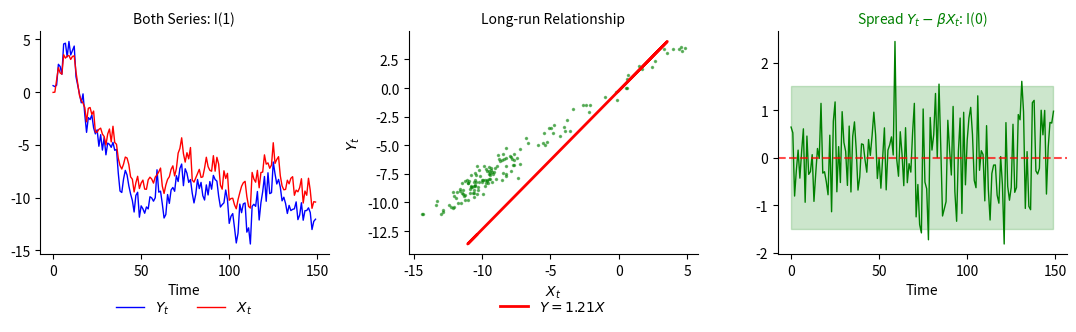
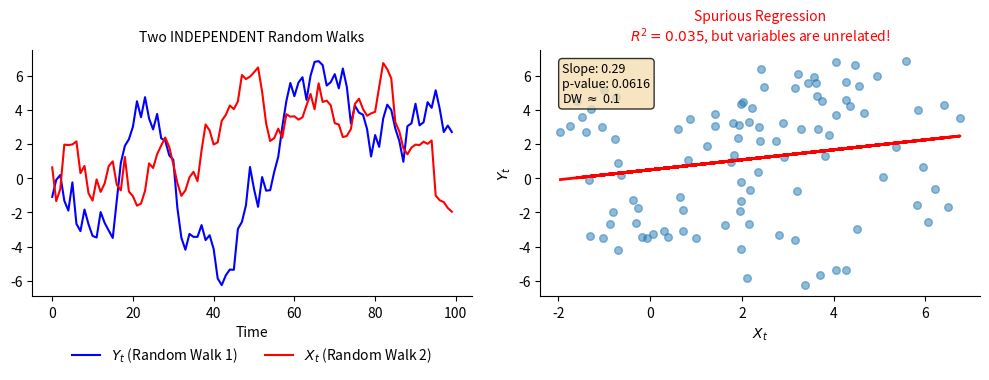
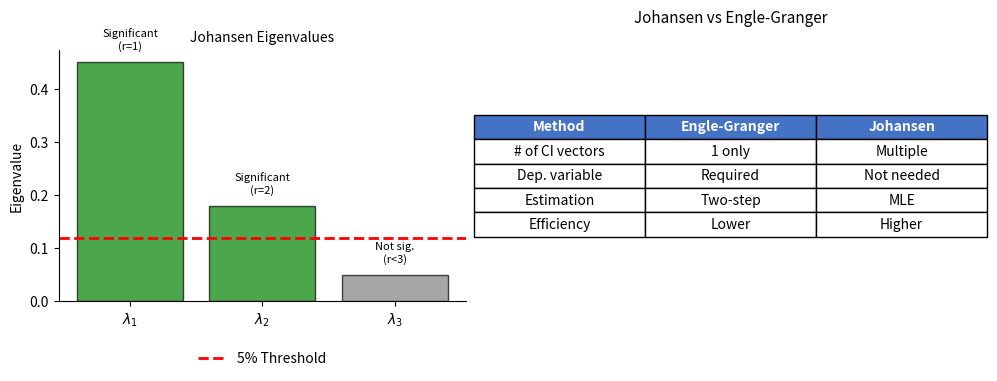
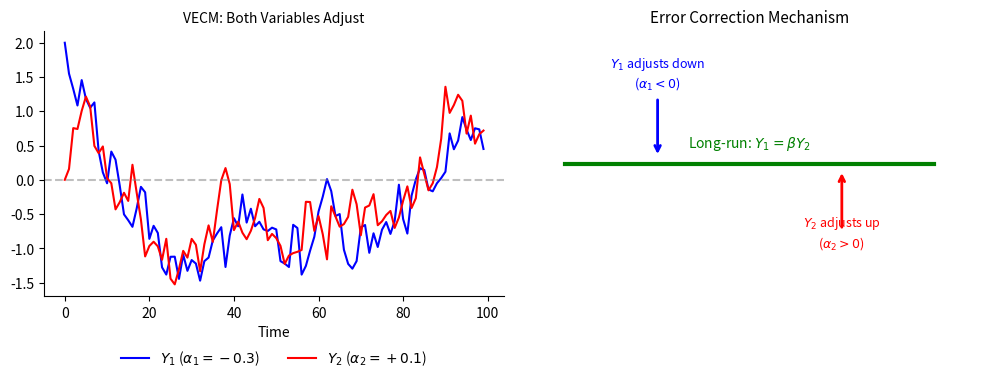
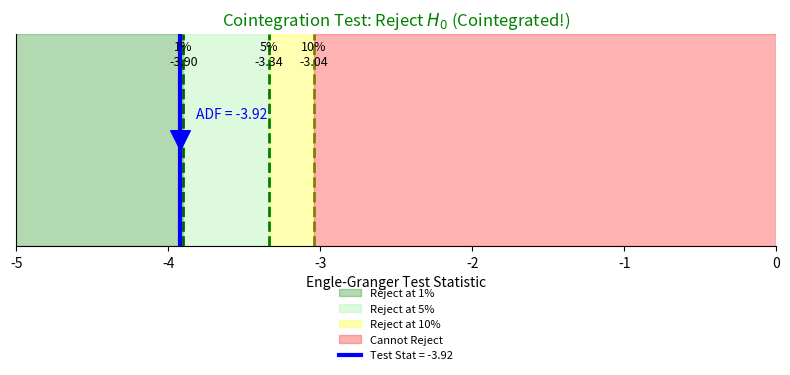
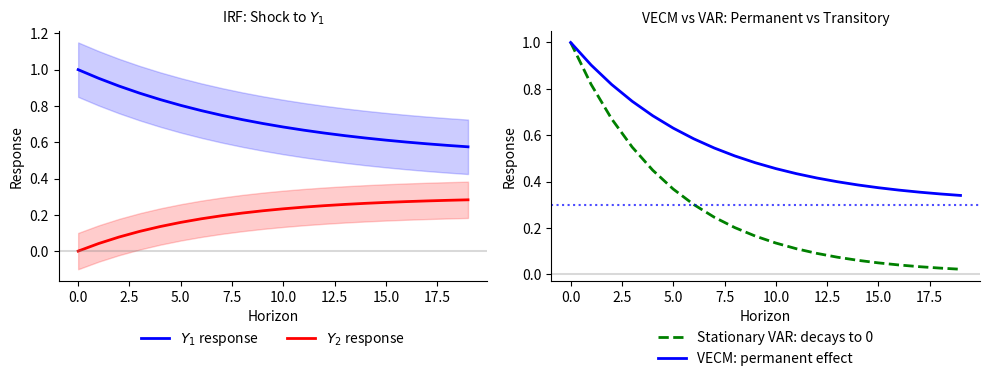
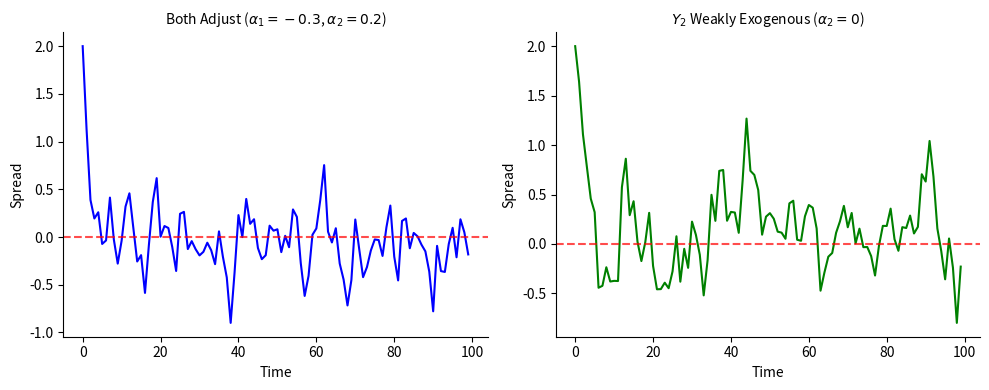
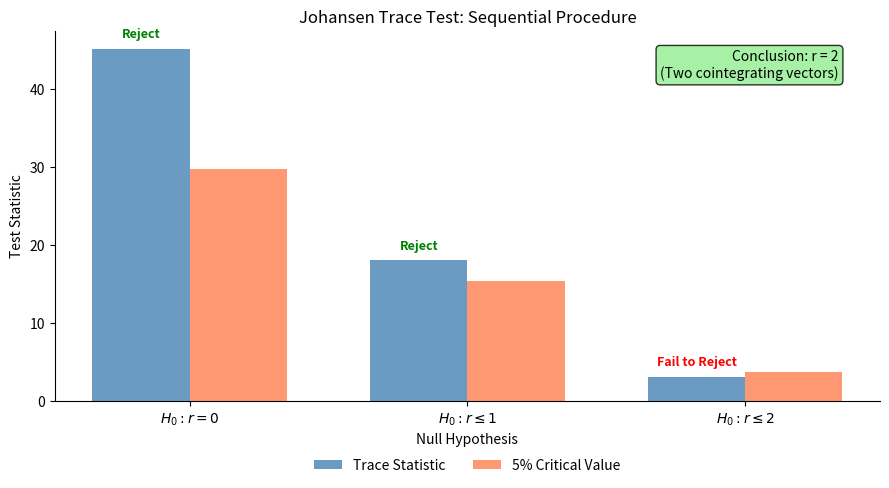

Source code (Python) for these figures, in order:
#!/usr/bin/env python3
"""
Generate charts for Chapter 6 seminar quiz answers
Cointegration and VECM
Time Series Analysis Course
"""

import numpy as np
import matplotlib.pyplot as plt
import os

# Set style for transparent backgrounds
plt.rcParams['font.size'] = 10
plt.rcParams['axes.titlesize'] = 12
plt.rcParams['axes.labelsize'] = 10
plt.rcParams['figure.facecolor'] = 'none'
plt.rcParams['axes.facecolor'] = 'none'
plt.rcParams['savefig.facecolor'] = 'none'
plt.rcParams['savefig.transparent'] = True
plt.rcParams['axes.grid'] = False
plt.rcParams['axes.spines.top'] = False
plt.rcParams['axes.spines.right'] = False

# Output directory
output_dir = 'charts'
os.makedirs(output_dir, exist_ok=True)

def save_fig(name):
    plt.savefig(f'{output_dir}/{name}.pdf', format='pdf', bbox_inches='tight',
                transparent=True, dpi=150)
    plt.close()
    print(f"  Created {name}.pdf")

# =============================================================================
# CHAPTER 6: Cointegration and VECM Quiz Charts
# =============================================================================
print("Chapter 6: Cointegration & VECM Quiz Charts")

# Quiz 1: Cointegration concept
def ch6_quiz1_cointegration():
    np.random.seed(42)
    fig, axes = plt.subplots(1, 3, figsize=(11, 3.5))
    fig.patch.set_alpha(0)
    for _a in np.array(axes).flatten(): _a.patch.set_alpha(0)

    n = 150
    # Common stochastic trend
    eps = np.random.normal(0, 1, n)
    tau = np.cumsum(eps)  # Random walk (common trend)

    # Two cointegrated series
    y1 = tau + np.random.normal(0, 0.5, n)
    y2 = 0.8 * tau + np.random.normal(0, 0.5, n)

    # Spread (cointegrating relationship)
    spread = y1 - 1.25 * y2  # Should be stationary

    axes[0].plot(y1, 'b-', linewidth=1, label='$Y_t$')
    axes[0].plot(y2, 'r-', linewidth=1, label='$X_t$')
    axes[0].set_title('Both Series: I(1)', fontsize=10)
    axes[0].set_xlabel('Time')
    axes[0].legend(loc='upper center', bbox_to_anchor=(0.5, -0.15), ncol=2, frameon=False)

    axes[1].plot(y1, y2, 'g.', alpha=0.5, markersize=3)
    z = np.polyfit(y2, y1, 1)
    p = np.poly1d(z)
    axes[1].plot(y2, p(y2), 'r-', linewidth=2, label=f'$Y = {z[0]:.2f}X$')
    axes[1].set_xlabel('$X_t$')
    axes[1].set_ylabel('$Y_t$')
    axes[1].set_title('Long-run Relationship', fontsize=10)
    axes[1].legend(loc='upper center', bbox_to_anchor=(0.5, -0.15), frameon=False)

    axes[2].plot(spread, 'g-', linewidth=1)
    axes[2].axhline(y=np.mean(spread), color='red', linestyle='--', alpha=0.7)
    axes[2].fill_between(range(n), np.mean(spread) - 1.96*np.std(spread),
                         np.mean(spread) + 1.96*np.std(spread), alpha=0.2, color='green')
    axes[2].set_title('Spread $Y_t - \\beta X_t$: I(0)', fontsize=10, color='green')
    axes[2].set_xlabel('Time')

    plt.tight_layout()
    save_fig('ch6_quiz1_cointegration')

ch6_quiz1_cointegration()

# Quiz 2: Spurious regression
def ch6_quiz2_spurious():
    np.random.seed(123)
    fig, axes = plt.subplots(1, 2, figsize=(10, 4))
    fig.patch.set_alpha(0)
    for _a in np.array(axes).flatten(): _a.patch.set_alpha(0)

    n = 100
    # Two INDEPENDENT random walks
    y1 = np.cumsum(np.random.normal(0, 1, n))
    y2 = np.cumsum(np.random.normal(0, 1, n))

    # Regression
    from scipy import stats
    slope, intercept, r_value, p_value, std_err = stats.linregress(y2, y1)

    axes[0].plot(y1, 'b-', linewidth=1.5, label='$Y_t$ (Random Walk 1)')
    axes[0].plot(y2, 'r-', linewidth=1.5, label='$X_t$ (Random Walk 2)')
    axes[0].set_xlabel('Time')
    axes[0].set_title('Two INDEPENDENT Random Walks', fontsize=10)
    axes[0].legend(loc='upper center', bbox_to_anchor=(0.5, -0.15), ncol=2, frameon=False)

    axes[1].scatter(y2, y1, alpha=0.5, s=30)
    axes[1].plot(y2, intercept + slope * y2, 'r-', linewidth=2)
    axes[1].set_xlabel('$X_t$')
    axes[1].set_ylabel('$Y_t$')
    axes[1].set_title(f'Spurious Regression\n$R^2 = {r_value**2:.3f}$, but variables are unrelated!',
                      fontsize=10, color='red')

    # Add text box with warning
    textstr = f'Slope: {slope:.2f}\np-value: {p_value:.4f}\nDW $\\approx$ 0.1'
    props = dict(boxstyle='round', facecolor='wheat', alpha=0.8)
    axes[1].text(0.05, 0.95, textstr, transform=axes[1].transAxes, fontsize=9,
                 verticalalignment='top', bbox=props)

    plt.tight_layout()
    save_fig('ch6_quiz2_spurious')

ch6_quiz2_spurious()

# Quiz 4: Johansen test - multiple cointegrating vectors
def ch6_quiz4_johansen():
    fig, axes = plt.subplots(1, 2, figsize=(10, 4))
    fig.patch.set_alpha(0)
    for _a in np.array(axes).flatten(): _a.patch.set_alpha(0)

    # Eigenvalues visualization
    eigenvalues = [0.45, 0.18, 0.05]
    colors = ['green', 'green', 'gray']
    labels = ['Significant\n(r=1)', 'Significant\n(r=2)', 'Not sig.\n(r<3)']

    x = np.arange(3)
    bars = axes[0].bar(x, eigenvalues, color=colors, alpha=0.7, edgecolor='black')
    axes[0].axhline(y=0.12, color='red', linestyle='--', linewidth=2, label='5% Threshold')
    axes[0].set_xticks(x)
    axes[0].set_xticklabels(['$\\lambda_1$', '$\\lambda_2$', '$\\lambda_3$'])
    axes[0].set_ylabel('Eigenvalue')
    axes[0].set_title('Johansen Eigenvalues', fontsize=10)
    axes[0].legend(loc='upper center', bbox_to_anchor=(0.5, -0.15), frameon=False)

    for i, (bar, label) in enumerate(zip(bars, labels)):
        height = bar.get_height()
        axes[0].text(bar.get_x() + bar.get_width()/2., height + 0.02,
                     label, ha='center', va='bottom', fontsize=8)

    # Comparison table visualization
    axes[1].axis('off')
    table_data = [
        ['Method', 'Engle-Granger', 'Johansen'],
        ['# of CI vectors', '1 only', 'Multiple'],
        ['Dep. variable', 'Required', 'Not needed'],
        ['Estimation', 'Two-step', 'MLE'],
        ['Efficiency', 'Lower', 'Higher'],
    ]

    table = axes[1].table(cellText=table_data, loc='center', cellLoc='center',
                          colWidths=[0.35, 0.35, 0.35])
    table.auto_set_font_size(False)
    table.set_fontsize(10)
    table.scale(1.2, 1.8)

    # Color header row
    for j in range(3):
        table[(0, j)].set_facecolor('#4472C4')
        table[(0, j)].set_text_props(color='white', fontweight='bold')

    axes[1].set_title('Johansen vs Engle-Granger', fontsize=11, pad=20)

    plt.tight_layout()
    save_fig('ch6_quiz4_johansen')

ch6_quiz4_johansen()

# Quiz 6: Adjustment coefficients
def ch6_quiz6_adjustment():
    fig, axes = plt.subplots(1, 2, figsize=(10, 4))
    fig.patch.set_alpha(0)
    for _a in np.array(axes).flatten(): _a.patch.set_alpha(0)
    np.random.seed(42)

    n = 100
    # Simulate VECM with different adjustment speeds
    alpha1, alpha2 = -0.3, 0.1
    beta = 1.0

    y1 = np.zeros(n)
    y2 = np.zeros(n)
    y1[0], y2[0] = 2, 0  # Start with disequilibrium

    for t in range(1, n):
        ec = y1[t-1] - beta * y2[t-1]  # Error correction term
        y1[t] = y1[t-1] + alpha1 * ec + np.random.normal(0, 0.3)
        y2[t] = y2[t-1] + alpha2 * ec + np.random.normal(0, 0.3)

    axes[0].plot(y1, 'b-', linewidth=1.5, label='$Y_1$ ($\\alpha_1 = -0.3$)')
    axes[0].plot(y2, 'r-', linewidth=1.5, label='$Y_2$ ($\\alpha_2 = +0.1$)')
    axes[0].axhline(y=0, color='gray', linestyle='--', alpha=0.5)
    axes[0].set_xlabel('Time')
    axes[0].set_title('VECM: Both Variables Adjust', fontsize=10)
    axes[0].legend(loc='upper center', bbox_to_anchor=(0.5, -0.15), ncol=2, frameon=False)

    # Adjustment diagram
    axes[1].axis('off')
    axes[1].set_xlim(0, 10)
    axes[1].set_ylim(0, 8)

    # Equilibrium line
    axes[1].plot([1, 9], [4, 4], 'g-', linewidth=3, label='Equilibrium')
    axes[1].text(5, 4.5, 'Long-run: $Y_1 = \\beta Y_2$', ha='center', fontsize=10, color='green')

    # Adjustment arrows
    # Y1 above equilibrium
    axes[1].annotate('', xy=(3, 4.2), xytext=(3, 6),
                     arrowprops=dict(arrowstyle='->', color='blue', lw=2))
    axes[1].text(3, 6.3, '$Y_1$ adjusts down\n($\\alpha_1 < 0$)', ha='center', fontsize=9, color='blue')

    # Y2 adjusts up
    axes[1].annotate('', xy=(7, 3.8), xytext=(7, 2),
                     arrowprops=dict(arrowstyle='->', color='red', lw=2))
    axes[1].text(7, 1.5, '$Y_2$ adjusts up\n($\\alpha_2 > 0$)', ha='center', fontsize=9, color='red')

    axes[1].set_title('Error Correction Mechanism', fontsize=11)

    plt.tight_layout()
    save_fig('ch6_quiz6_adjustment')

ch6_quiz6_adjustment()

# Additional quiz charts

# Engle-Granger critical values visualization
def ch6_quiz3_eg_critical():
    fig, ax = plt.subplots(figsize=(8, 4))
    fig.patch.set_alpha(0)
    ax.patch.set_alpha(0)

    # Critical values
    cv_1 = -3.90
    cv_5 = -3.34
    cv_10 = -3.04
    test_stat = -3.92  # From the problem

    # Color regions
    ax.axvspan(-5, cv_1, alpha=0.3, color='green', label='Reject at 1%')
    ax.axvspan(cv_1, cv_5, alpha=0.3, color='lightgreen', label='Reject at 5%')
    ax.axvspan(cv_5, cv_10, alpha=0.3, color='yellow', label='Reject at 10%')
    ax.axvspan(cv_10, 0, alpha=0.3, color='red', label='Cannot Reject')

    # Critical values lines
    ax.axvline(x=cv_1, color='darkgreen', linestyle='--', linewidth=2)
    ax.axvline(x=cv_5, color='green', linestyle='--', linewidth=2)
    ax.axvline(x=cv_10, color='olive', linestyle='--', linewidth=2)

    # Test statistic
    ax.axvline(x=test_stat, color='blue', linestyle='-', linewidth=3, label=f'Test Stat = {test_stat}')
    ax.scatter([test_stat], [0.5], s=200, c='blue', zorder=5, marker='v')

    # Labels
    ax.text(cv_1, 0.85, '1%\n-3.90', ha='center', fontsize=9)
    ax.text(cv_5, 0.85, '5%\n-3.34', ha='center', fontsize=9)
    ax.text(cv_10, 0.85, '10%\n-3.04', ha='center', fontsize=9)
    ax.text(test_stat + 0.1, 0.6, f'ADF = {test_stat}', ha='left', fontsize=10, color='blue')

    ax.set_xlim(-5, 0)
    ax.set_ylim(0, 1)
    ax.set_xlabel('Engle-Granger Test Statistic')
    ax.set_title('Cointegration Test: Reject $H_0$ (Cointegrated!)', color='green')
    ax.legend(loc='upper center', bbox_to_anchor=(0.5, -0.15), fontsize=8, frameon=False)
    ax.set_yticks([])

    plt.tight_layout()
    save_fig('ch6_quiz3_eg_critical')

ch6_quiz3_eg_critical()

# VECM impulse response
def ch6_quiz_vecm_irf():
    fig, axes = plt.subplots(1, 2, figsize=(10, 4))
    fig.patch.set_alpha(0)
    for _a in np.array(axes).flatten(): _a.patch.set_alpha(0)

    # Simulate VECM IRF
    h = 20
    t = np.arange(h)

    # Response in cointegrated system - permanent effect but convergence to equilibrium
    irf_y1_shock1 = 1 * np.exp(-0.1 * t) + 0.5 * (1 - np.exp(-0.1 * t))
    irf_y2_shock1 = 0.3 * (1 - np.exp(-0.15 * t))

    axes[0].plot(t, irf_y1_shock1, 'b-', linewidth=2, label='$Y_1$ response')
    axes[0].plot(t, irf_y2_shock1, 'r-', linewidth=2, label='$Y_2$ response')
    axes[0].axhline(y=0, color='gray', linestyle='-', alpha=0.3)
    axes[0].fill_between(t, irf_y1_shock1 - 0.15, irf_y1_shock1 + 0.15, alpha=0.2, color='blue')
    axes[0].fill_between(t, irf_y2_shock1 - 0.1, irf_y2_shock1 + 0.1, alpha=0.2, color='red')
    axes[0].set_xlabel('Horizon')
    axes[0].set_ylabel('Response')
    axes[0].set_title('IRF: Shock to $Y_1$', fontsize=10)
    axes[0].legend(loc='upper center', bbox_to_anchor=(0.5, -0.15), ncol=2, frameon=False)

    # Key difference from stationary VAR
    # Stationary
    irf_stationary = np.exp(-0.2 * t)
    # Cointegrated (permanent effect)
    irf_cointegrated = 0.3 + 0.7 * np.exp(-0.15 * t)

    axes[1].plot(t, irf_stationary, 'g--', linewidth=2, label='Stationary VAR: decays to 0')
    axes[1].plot(t, irf_cointegrated, 'b-', linewidth=2, label='VECM: permanent effect')
    axes[1].axhline(y=0, color='gray', linestyle='-', alpha=0.3)
    axes[1].axhline(y=0.3, color='blue', linestyle=':', alpha=0.7)
    axes[1].set_xlabel('Horizon')
    axes[1].set_ylabel('Response')
    axes[1].set_title('VECM vs VAR: Permanent vs Transitory', fontsize=10)
    axes[1].legend(loc='upper center', bbox_to_anchor=(0.5, -0.15), ncol=1, frameon=False)

    plt.tight_layout()
    save_fig('ch6_quiz_vecm_irf')

ch6_quiz_vecm_irf()

# Weak exogeneity visualization
def ch6_quiz_weak_exog():
    fig, axes = plt.subplots(1, 2, figsize=(10, 4))
    fig.patch.set_alpha(0)
    for _a in np.array(axes).flatten(): _a.patch.set_alpha(0)
    np.random.seed(42)

    n = 100

    # Case 1: Both adjust
    alpha1, alpha2 = -0.3, 0.2
    y1_both = np.zeros(n)
    y2_both = np.zeros(n)
    y1_both[0], y2_both[0] = 2, 0

    for t in range(1, n):
        ec = y1_both[t-1] - y2_both[t-1]
        y1_both[t] = y1_both[t-1] + alpha1 * ec + np.random.normal(0, 0.2)
        y2_both[t] = y2_both[t-1] + alpha2 * ec + np.random.normal(0, 0.2)

    spread_both = y1_both - y2_both

    # Case 2: Y2 weakly exogenous (alpha2 = 0)
    alpha1, alpha2 = -0.3, 0.0
    y1_exog = np.zeros(n)
    y2_exog = np.zeros(n)
    y1_exog[0], y2_exog[0] = 2, 0

    for t in range(1, n):
        ec = y1_exog[t-1] - y2_exog[t-1]
        y1_exog[t] = y1_exog[t-1] + alpha1 * ec + np.random.normal(0, 0.2)
        y2_exog[t] = y2_exog[t-1] + 0 * ec + np.random.normal(0, 0.2)  # Random walk

    spread_exog = y1_exog - y2_exog

    axes[0].plot(spread_both, 'b-', linewidth=1.5)
    axes[0].axhline(y=0, color='red', linestyle='--', alpha=0.7)
    axes[0].set_xlabel('Time')
    axes[0].set_ylabel('Spread')
    axes[0].set_title('Both Adjust ($\\alpha_1=-0.3$, $\\alpha_2=0.2$)', fontsize=10)

    axes[1].plot(spread_exog, 'g-', linewidth=1.5)
    axes[1].axhline(y=0, color='red', linestyle='--', alpha=0.7)
    axes[1].set_xlabel('Time')
    axes[1].set_ylabel('Spread')
    axes[1].set_title('$Y_2$ Weakly Exogenous ($\\alpha_2=0$)', fontsize=10)

    plt.tight_layout()
    save_fig('ch6_quiz_weak_exog')

ch6_quiz_weak_exog()

# Trace test sequential procedure
def ch6_quiz_trace_test():
    fig, ax = plt.subplots(figsize=(9, 5))
    fig.patch.set_alpha(0)
    ax.patch.set_alpha(0)

    # Test statistics and critical values for k=3 variables
    r_values = [0, 1, 2]
    trace_stats = [45.2, 18.1, 3.2]
    critical_values = [29.8, 15.5, 3.8]

    x = np.arange(3)
    width = 0.35

    bars1 = ax.bar(x - width/2, trace_stats, width, label='Trace Statistic', color='steelblue', alpha=0.8)
    bars2 = ax.bar(x + width/2, critical_values, width, label='5% Critical Value', color='coral', alpha=0.8)

    # Add result annotations
    results = ['Reject', 'Reject', 'Fail to Reject']
    colors = ['green', 'green', 'red']
    for i, (bar, result, color) in enumerate(zip(bars1, results, colors)):
        height = bar.get_height()
        ax.text(bar.get_x() + bar.get_width()/2., height + 1,
                result, ha='center', va='bottom', fontsize=9, color=color, fontweight='bold')

    ax.set_xlabel('Null Hypothesis')
    ax.set_ylabel('Test Statistic')
    ax.set_title('Johansen Trace Test: Sequential Procedure')
    ax.set_xticks(x)
    ax.set_xticklabels(['$H_0: r=0$', '$H_0: r \\leq 1$', '$H_0: r \\leq 2$'])
    ax.legend(loc='upper center', bbox_to_anchor=(0.5, -0.12), ncol=2, frameon=False)

    # Add conclusion box
    textstr = 'Conclusion: r = 2\n(Two cointegrating vectors)'
    props = dict(boxstyle='round', facecolor='lightgreen', alpha=0.8)
    ax.text(0.95, 0.95, textstr, transform=ax.transAxes, fontsize=10,
            verticalalignment='top', horizontalalignment='right', bbox=props)

    plt.tight_layout()
    save_fig('ch6_quiz_trace_test')

ch6_quiz_trace_test()

print("\nAll Chapter 6 quiz charts created successfully!")
print(f"Total charts created in {output_dir}/")
